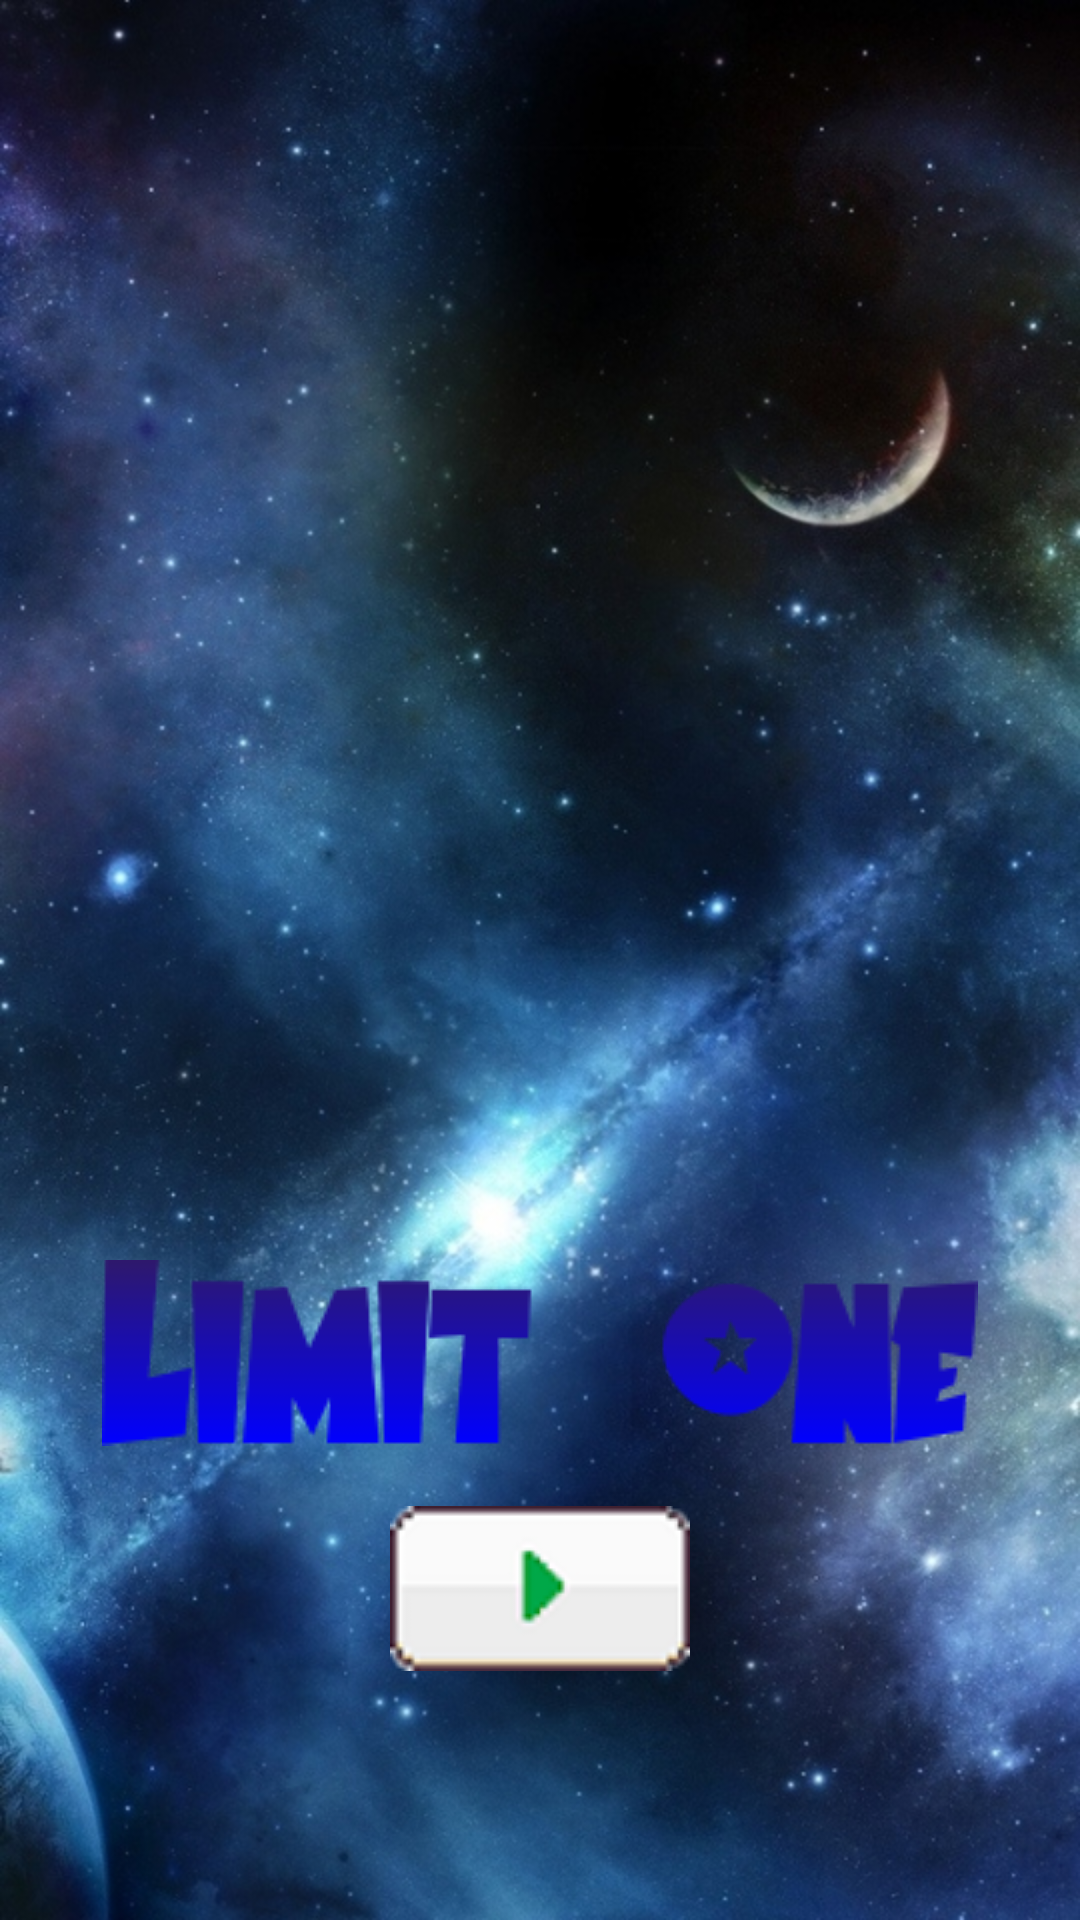

Produce the Android XML layout that renders to this screen, including the resource entries it uses.
<!-- AndroidManifest.xml: application theme AppTheme -->
<!-- res/layout/activity_main_test.xml -->
<?xml version="1.0" encoding="utf-8"?>

<LinearLayout xmlns:android="http://schemas.android.com/apk/res/android"
    xmlns:app="http://schemas.android.com/apk/res-auto"
    xmlns:tools="http://schemas.android.com/tools"
    android:layout_width="match_parent"
    android:layout_height="match_parent"
    android:background="@drawable/space_background"
    android:orientation="vertical">

    <LinearLayout
        android:layout_width="wrap_content"
        android:layout_height="400dp"
        android:background="@drawable/design"
        android:orientation="vertical">

    </LinearLayout>

    <LinearLayout
        android:id="@+id/l2"
        android:layout_width="match_parent"
        android:layout_height="wrap_content"
        android:layout_marginTop="20dp"
        android:orientation="vertical">

        <ImageView
            android:id="@+id/imageView3"
            android:layout_width="match_parent"
            android:layout_height="wrap_content"
            app:srcCompat="@drawable/limit_one" />

        <ImageButton
            android:id="@+id/buttonPlay"
            android:layout_width="wrap_content"
            android:layout_height="wrap_content"
            android:layout_gravity="center"
            android:layout_marginTop="20dp"
            android:background="@android:color/transparent"
            android:contentDescription="@string/play_button"
            app:srcCompat="@drawable/testplaybtn" />

    </LinearLayout>


</LinearLayout>
<!-- resources referenced by this layout -->
<resources>
  <!-- drawable limit_one: png bitmap (drawable, 4693 bytes) -->
  <!-- drawable space_background: jpg bitmap (drawable, 216251 bytes) -->
  <!-- drawable testplaybtn: png bitmap (drawable, 5587 bytes) -->
  <style name="AppTheme" parent="Theme.AppCompat.Light.NoActionBar">
          
          <item name="windowNoTitle">true</item>
          <item name="android:windowFullscreen">true</item>
          <item name="android:windowContentOverlay">@null</item>
          <item name="windowActionBar">false</item>
          <item name="colorPrimary">@color/colorPrimary</item>
          <item name="colorPrimaryDark">@color/colorPrimaryDark</item>
          <item name="colorAccent">@color/colorAccent</item>
      </style>
  <!-- not gathered from this repository: default colours our renderer supplied (Android Studio template values) -->
  <color name="colorPrimary">#FF6200EE</color>
  <color name="colorPrimaryDark">#FF3700B3</color>
  <color name="colorAccent">#FF03DAC5</color>
</resources>
